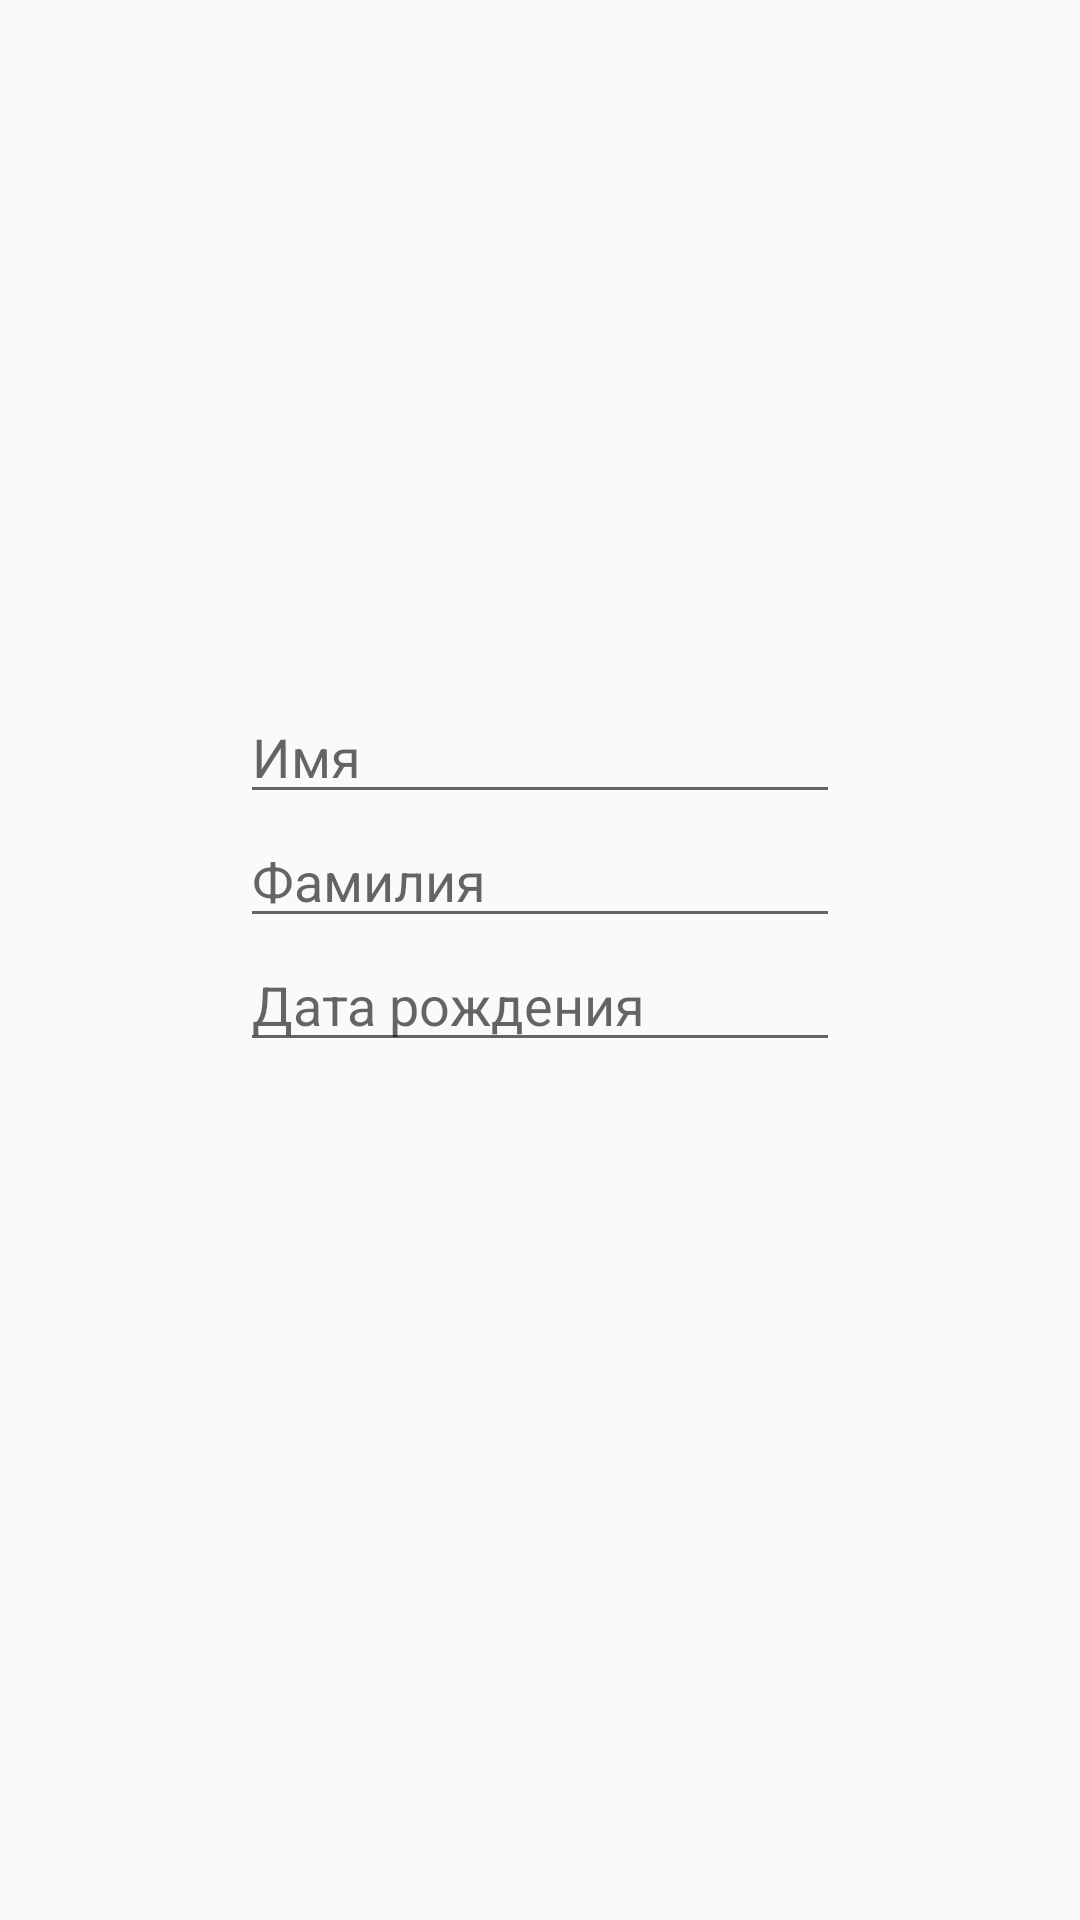

The Android layout XML behind this screen, and the referenced resources:
<!-- AndroidManifest.xml: application theme AppTheme -->
<!-- res/layout/activity_registered_user_info.xml -->
<?xml version="1.0" encoding="utf-8"?>
<androidx.constraintlayout.widget.ConstraintLayout xmlns:android="http://schemas.android.com/apk/res/android"
    xmlns:tools="http://schemas.android.com/tools"
    android:layout_width="match_parent"
    android:layout_height="match_parent"
    xmlns:app="http://schemas.android.com/apk/res-auto"
    android:orientation="vertical"
    tools:context=".presentation.activity.RegisteredUserInfoActivity">

    <ImageView
        android:id="@+id/imageview_activity_registered_user_info_user_selfie"
        app:layout_constraintTop_toTopOf="parent"
        app:layout_constraintStart_toStartOf="parent"
        app:layout_constraintEnd_toEndOf="parent"
        android:layout_width="150dp"
        android:layout_height="150dp"
        android:layout_gravity="center"
        android:layout_marginTop="50dp"/>

    <EditText
        android:id="@+id/edittext_activity_registered_user_info_user_first_name"
        app:layout_constraintTop_toBottomOf="@+id/imageview_activity_registered_user_info_user_selfie"
        app:layout_constraintStart_toStartOf="parent"
        app:layout_constraintEnd_toEndOf="parent"
        android:layout_width="200dp"
        android:layout_height="wrap_content"
        android:layout_gravity="center"
        android:layout_marginTop="30dp"
        android:maxLines="1"
        android:inputType="text"
        android:hint="@string/activity_registered_user_info_edittext_first_name_hint"/>

    <EditText
        android:id="@+id/edittext_activity_registered_user_info_user_surname"
        app:layout_constraintTop_toBottomOf="@+id/edittext_activity_registered_user_info_user_first_name"
        app:layout_constraintStart_toStartOf="parent"
        app:layout_constraintEnd_toEndOf="parent"
        android:layout_width="200dp"
        android:layout_height="wrap_content"
        android:layout_gravity="center"
        android:maxLines="1"
        android:inputType="text"
        android:hint="@string/activity_registered_user_info_edittext_surname_hint"/>

    <EditText
        android:id="@+id/edittext_activity_registered_user_info_user_dob"
        app:layout_constraintTop_toBottomOf="@+id/edittext_activity_registered_user_info_user_surname"
        app:layout_constraintStart_toStartOf="parent"
        app:layout_constraintEnd_toEndOf="parent"
        android:layout_width="200dp"
        android:layout_height="wrap_content"
        android:layout_gravity="center"
        android:maxLines="1"
        android:inputType="date"
        android:focusable="false"
        android:hint="@string/activity_registered_user_info_edittext_dob_hint"/>


</androidx.constraintlayout.widget.ConstraintLayout>
<!-- resources referenced by this layout -->
<resources>
  <string name="activity_registered_user_info_edittext_dob_hint">Дата рождения</string>
  <string name="activity_registered_user_info_edittext_first_name_hint">Имя</string>
  <string name="activity_registered_user_info_edittext_surname_hint">Фамилия</string>
  <style name="AppTheme" parent="Theme.AppCompat.Light.DarkActionBar">
          
          <item name="colorPrimary">@color/colorPrimary</item>
          <item name="colorPrimaryDark">@color/colorPrimaryDark</item>
          <item name="colorAccent">@color/colorAccent</item>
      </style>
  <color name="colorPrimary">#6200EE</color>
  <color name="colorPrimaryDark">#3700B3</color>
  <color name="colorAccent">#03DAC5</color>
</resources>
